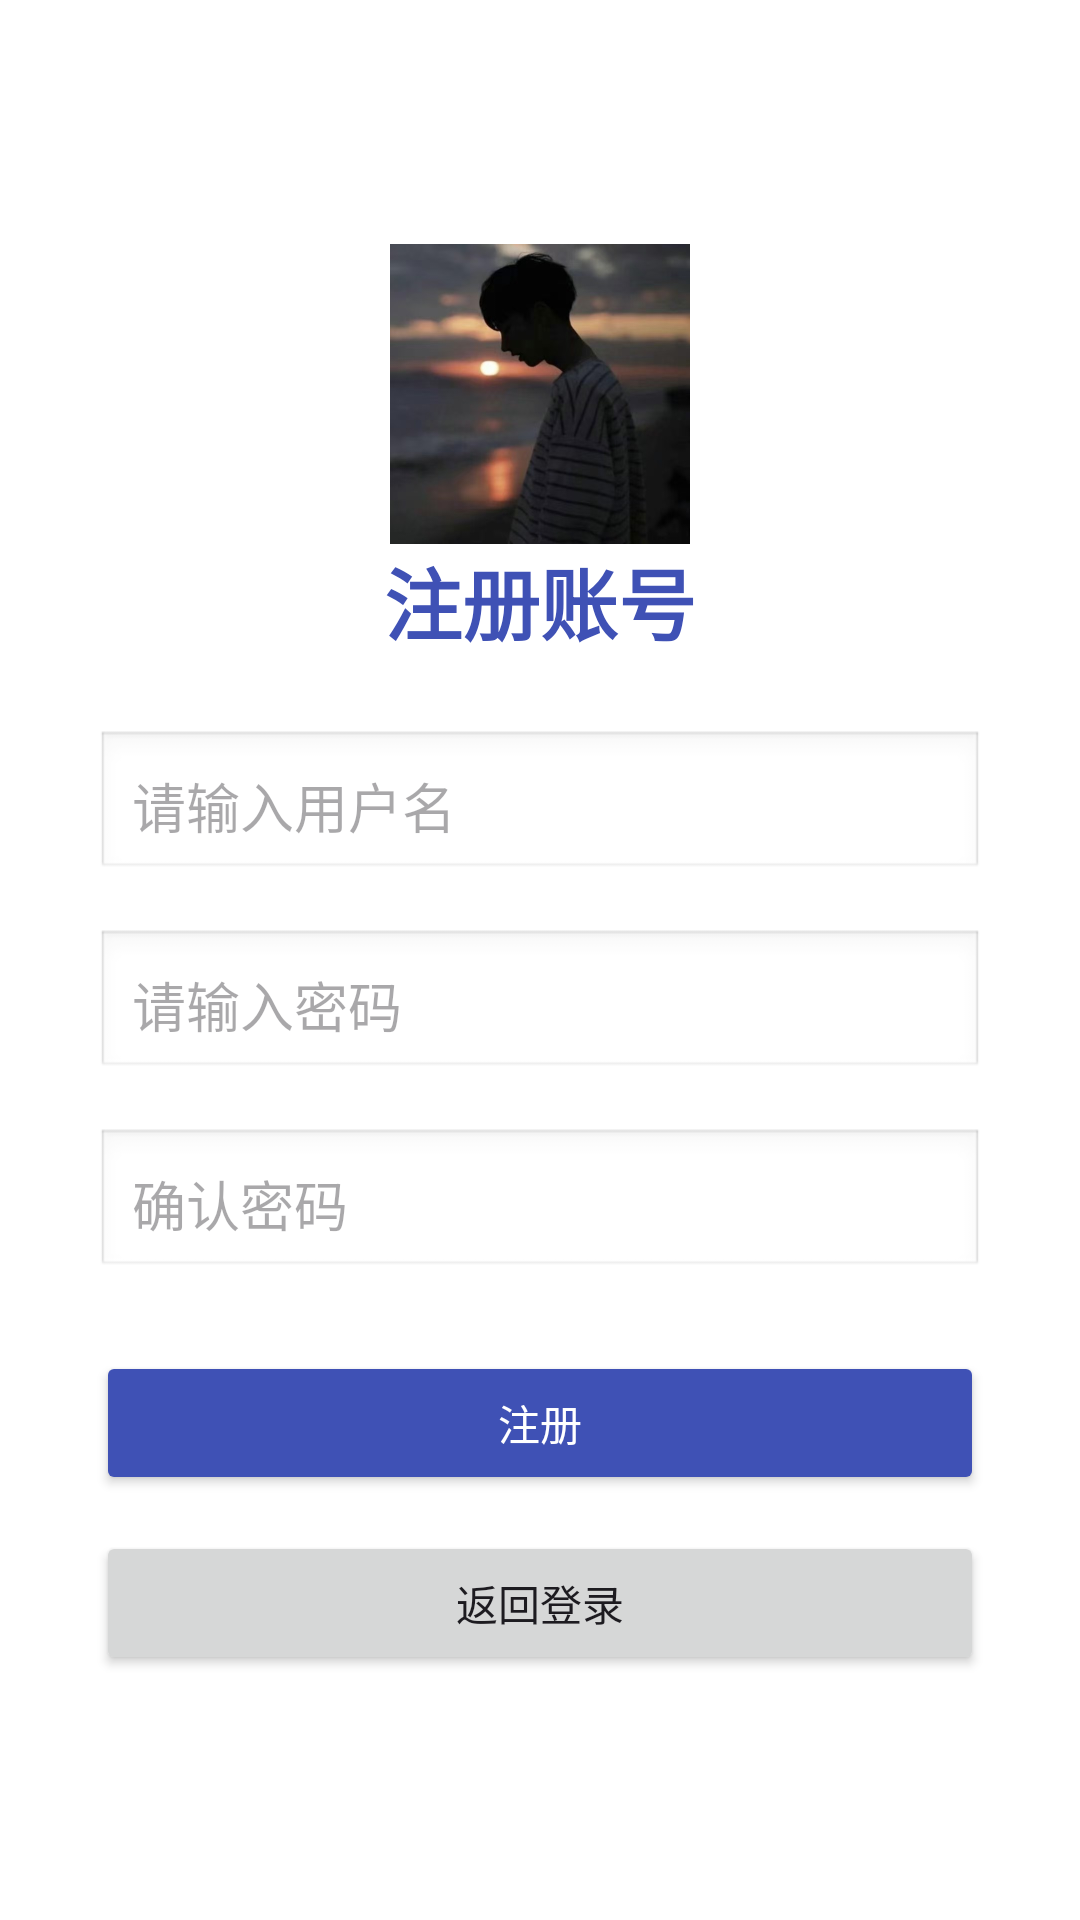

Produce the Android XML layout that renders to this screen, including the resource entries it uses.
<!-- AndroidManifest.xml: application theme Theme.WordCrush -->
<!-- res/layout/activity_register.xml -->
<?xml version="1.0" encoding="utf-8"?>
<LinearLayout
    xmlns:android="http://schemas.android.com/apk/res/android"
    android:orientation="vertical"
    android:padding="32dp"
    android:layout_width="match_parent"
    android:layout_height="match_parent"
    android:gravity="center"
    android:background="@android:color/white">

    <ImageView
        android:layout_width="match_parent"
        android:layout_height="100dp"
        android:src="@drawable/logo"/>

    <TextView
        android:text="注册账号"
        android:textSize="26sp"
        android:textStyle="bold"
        android:textColor="#3F51B5"
        android:layout_marginBottom="24dp"
        android:layout_width="wrap_content"
        android:layout_height="wrap_content" />

    <EditText
        android:id="@+id/registerUsernameEditText"
        android:hint="请输入用户名"
        android:digits="abcdefghijklmnopqrstuvwxyzABCDEFGHIJKLMNOPQRSTUVWXYZ0123456789"
        android:maxLength="20"
        android:layout_width="match_parent"
        android:layout_height="wrap_content"
        android:background="@android:drawable/edit_text"
        android:padding="12dp" />

    <EditText
        android:id="@+id/registerPasswordEditText"
        android:hint="请输入密码"
        android:inputType="textPassword"
        android:layout_marginTop="16dp"
        android:layout_width="match_parent"
        android:layout_height="wrap_content"
        android:background="@android:drawable/edit_text"
        android:padding="12dp" />

    <EditText
        android:id="@+id/confirmPasswordEditText"
        android:hint="确认密码"
        android:inputType="textPassword"
        android:layout_marginTop="16dp"
        android:layout_width="match_parent"
        android:layout_height="wrap_content"
        android:background="@android:drawable/edit_text"
        android:padding="12dp" />

    <TextView
        android:id="@+id/errorTextView"
        android:layout_width="match_parent"
        android:layout_height="wrap_content"
        android:textColor="#FF0000"
        android:text=""
        android:visibility="gone"
        android:textAlignment="center"
        android:layout_marginTop="4dp" />

    <Button
        android:id="@+id/confirmRegisterButton"
        android:text="注册"
        android:layout_marginTop="24dp"
        android:backgroundTint="#3F51B5"
        android:textColor="@android:color/white"
        android:layout_width="match_parent"
        android:layout_height="wrap_content" />

    <Button
        android:id="@+id/backButton"
        android:text="返回登录"
        android:layout_marginTop="12dp"
        android:layout_width="match_parent"
        android:layout_height="wrap_content" />

</LinearLayout>
<!-- resources referenced by this layout -->
<resources>
  <!-- drawable logo: jpg bitmap (drawable, 30745 bytes) -->
  <style name="Theme.WordCrush" parent="Base.Theme.WordCrush" />
  <style name="Base.Theme.WordCrush" parent="Theme.Material3.DayNight.NoActionBar">
          
          
      </style>
</resources>
